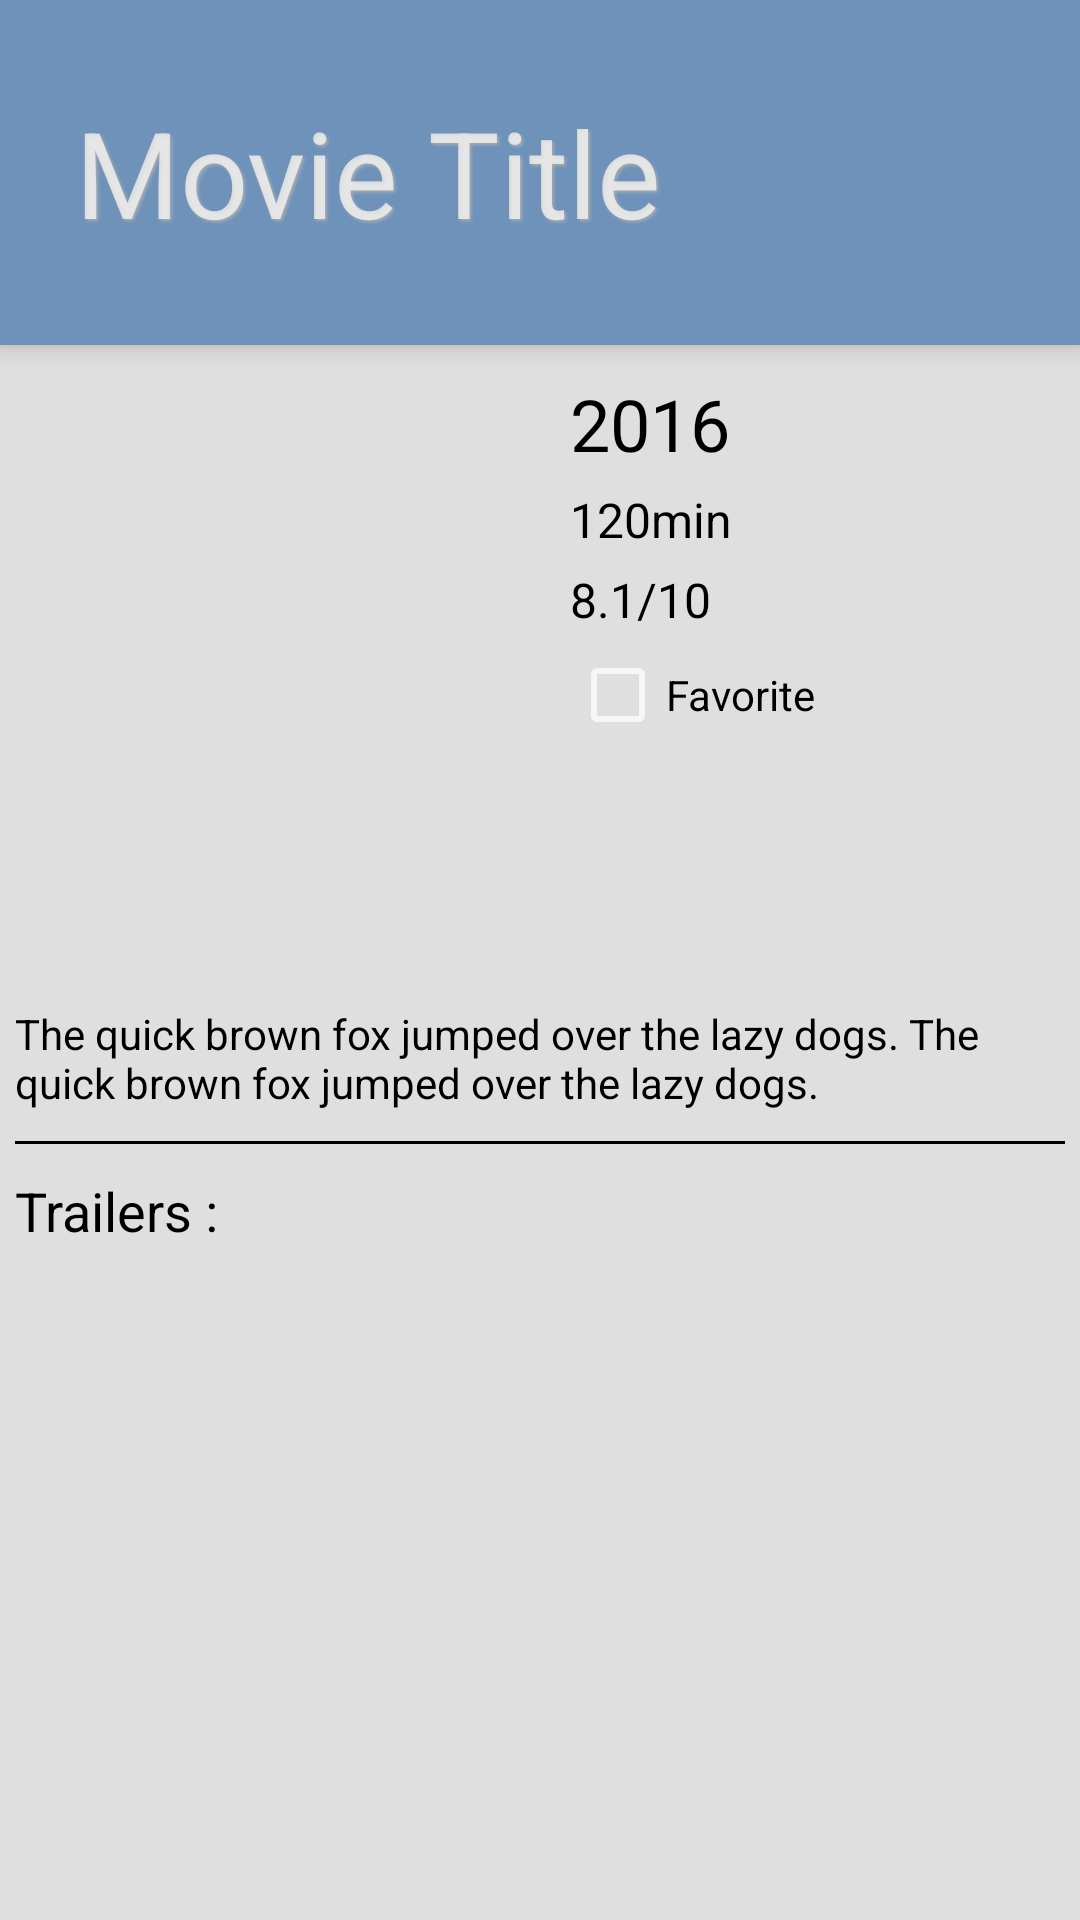

The Android layout XML behind this screen, and the referenced resources:
<!-- AndroidManifest.xml: application theme AppTheme -->
<!-- res/layout/activity_movie_details.xml -->
<?xml version="1.0" encoding="utf-8"?>
<RelativeLayout xmlns:android="http://schemas.android.com/apk/res/android"
    xmlns:tools="http://schemas.android.com/tools"
    android:id="@+id/activity_movie_details"
    android:layout_width="match_parent"
    android:layout_height="match_parent"
    android:background="@color/mainBackground"
    android:minHeight="250dp"
    android:minWidth="351dp"
    tools:context="com.cydonia.movieapp.MovieDetails">

    <FrameLayout
        android:id="@+id/details_header"
        android:layout_width="match_parent"
        android:layout_height="wrap_content"
        android:layout_alignParentTop="true"
        android:background="#6f92ba"
        android:elevation="5dp"
        android:minHeight="115dp">

        <TextView
            android:id="@+id/movie_title"
            android:layout_width="match_parent"
            android:layout_height="match_parent"
            android:gravity="start|center_vertical"
            android:minHeight="115dp"
            android:paddingStart="25dp"
            android:shadowColor="@android:color/darker_gray"
            android:shadowDx="2"
            android:shadowDy="2"
            android:shadowRadius="2"
            android:text="@string/details_movie_title_default"
            android:paddingEnd="25dp"
            android:textSize="40sp" />
    </FrameLayout>

    <ScrollView
        android:layout_width="match_parent"
        android:layout_height="match_parent"
        android:layout_below="@+id/details_header"
        android:background="#dfdfdf">

        <LinearLayout
            android:layout_width="match_parent"
            android:layout_height="wrap_content"
            android:orientation="vertical">

            <RelativeLayout
                android:layout_width="match_parent"
                android:layout_height="wrap_content">

                <ImageView
                    android:id="@+id/details_image"
                    android:layout_width="wrap_content"
                    android:layout_height="wrap_content"
                    android:layout_marginBottom="10dp"
                    android:layout_marginStart="15dp"
                    android:layout_marginTop="10dp"
                    android:minHeight="190dp"
                    android:minWidth="140dp"
                    android:src="@mipmap/ic_launcher"
                    android:transitionName="@string/transition_movie_image" />

                <TextView
                    android:id="@+id/details_movie_year"
                    android:layout_width="wrap_content"
                    android:layout_height="wrap_content"
                    android:layout_alignTop="@+id/details_image"
                    android:layout_marginStart="35dp"
                    android:layout_toEndOf="@+id/details_image"
                    android:text="@string/details_movie_default_year"
                    android:textColor="@android:color/black"
                    android:textSize="24sp" />

                <TextView
                    android:id="@+id/details_movie_duration"
                    android:layout_width="wrap_content"
                    android:layout_height="wrap_content"
                    android:layout_alignStart="@+id/details_movie_year"
                    android:layout_below="@+id/details_movie_year"
                    android:layout_marginTop="5dp"
                    android:layout_toEndOf="@+id/details_image"
                    android:text="@string/details_movie_default_duration"
                    android:textColor="@android:color/black"
                    android:textSize="16sp" />

                <TextView
                    android:id="@+id/details_movie_rating"
                    android:layout_width="wrap_content"
                    android:layout_height="wrap_content"
                    android:layout_alignStart="@+id/details_movie_duration"
                    android:layout_below="@+id/details_movie_duration"
                    android:layout_marginTop="5dp"
                    android:text="@string/details_movie_default_rating"
                    android:textColor="@android:color/black"
                    android:textSize="16sp" />

                <CheckBox
                    android:id="@+id/details_isfavorite"
                    android:layout_width="wrap_content"
                    android:layout_height="wrap_content"
                    android:layout_alignStart="@+id/details_movie_rating"
                    android:layout_below="@+id/details_movie_rating"
                    android:layout_marginTop="5dp"
                    android:checked="false"
                    android:text="@string/details_movie_favorite_label"
                    android:textColor="@android:color/black" />


            </RelativeLayout>

            <TextView
                android:id="@+id/details_desc"
                android:layout_width="match_parent"
                android:layout_height="wrap_content"
                android:layout_marginBottom="10dp"
                android:layout_marginLeft="5dp"
                android:layout_marginRight="5dp"
                android:layout_marginTop="10dp"
                android:gravity="fill_vertical"
                android:text="@string/movies_details_default_desc"
                android:textColor="@android:color/black"
                android:textSize="14sp" />

            <ImageView
                android:id="@+id/details_divider"
                android:layout_width="match_parent"
                android:layout_height="wrap_content"
                android:layout_marginLeft="5dp"
                android:layout_marginRight="5dp"
                android:background="@android:color/black"
                android:minHeight="1dp" />

            <TextView
                android:id="@+id/details_trailers_label"
                android:layout_width="match_parent"
                android:layout_height="wrap_content"
                android:layout_marginLeft="5dp"
                android:layout_marginRight="5dp"
                android:layout_marginTop="10dp"
                android:text="@string/details_trailers_label"
                android:textColor="@android:color/black"
                android:textSize="18sp" />

            <FrameLayout
                android:layout_width="match_parent"
                android:layout_height="match_parent"
                android:id="@+id/details_trails_container">
            </FrameLayout>
        </LinearLayout>
    </ScrollView>

</RelativeLayout>
<!-- resources referenced by this layout -->
<resources>
  <color name="mainBackground">#ffffff</color>
  <string name="details_movie_default_duration">120min</string>
  <string name="details_movie_default_rating">8.1/10</string>
  <string name="details_movie_default_year">2016</string>
  <string name="details_movie_favorite_label">Favorite</string>
  <string name="details_movie_title_default">Movie Title</string>
  <string name="details_trailers_label">Trailers :</string>
  <string name="movies_details_default_desc">The quick brown fox jumped over the lazy dogs. The quick brown fox jumped over the lazy dogs.</string>
  <string name="transition_movie_image">transition:MOVIE_IMAGE</string>
  <style name="AppTheme" parent="android:Theme.Material">
          
          <item name="android:windowActivityTransitions">true</item>
          
          <item name="android:colorPrimary">@color/colorPrimary</item>
          <item name="android:statusBarColor">@color/colorPrimaryDark</item>
          <item name="android:popupBackground">@color/colorPrimary</item>
          <item name="android:navigationBarColor">@color/colorPrimaryDark</item>
      </style>
  <color name="colorPrimary">#3f51b5</color>
  <color name="colorPrimaryDark">#c8303f9f</color>
</resources>
